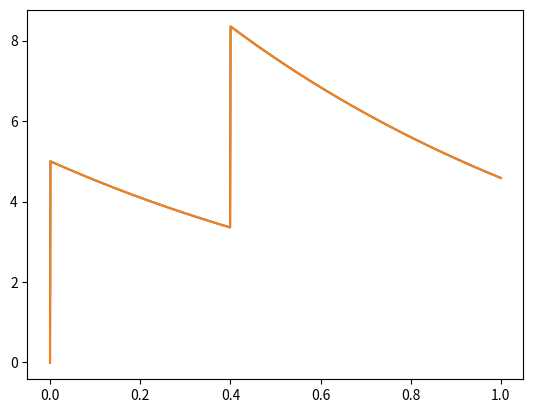

Python code for this plot:
import numpy as np
import matplotlib.pyplot as plt

class OneCompModel(object):
    def __init__(self, doses, kout, kabs):
        self.doses = doses
        self.kout = kout
        self.kabs = kabs

    def __str__(self):
        return f"model parameters: {self.doses}, {self.kout}, {self.kabs}"

    def calc_delta_abs(self, conc, t, dt):
        delta_abs = conc * np.exp(-self.kabs * (t - dt))
        return delta_abs

    def calc_unabs(self, t):
        tot = 0
        for dt, conc in self.doses:
            tot += self.step(t - dt) * self.calc_delta_abs(conc, t, dt)
        return tot

    def d_abs(self, amount_unabs):
        return amount_unabs * self.kabs

    def step(self, x):
        return 1 * (x > 0)



t = np.linspace(0, 1, 1000)

model = OneCompModel([[0.001, 5], [0.4, 5]], 0, 1)
amount_unabs = model.calc_unabs(t)
delta_abs = model.d_abs(amount_unabs)
print(amount_unabs)
print(delta_abs)
plt.plot(t, amount_unabs)
plt.plot(t, delta_abs)
plt.show()
